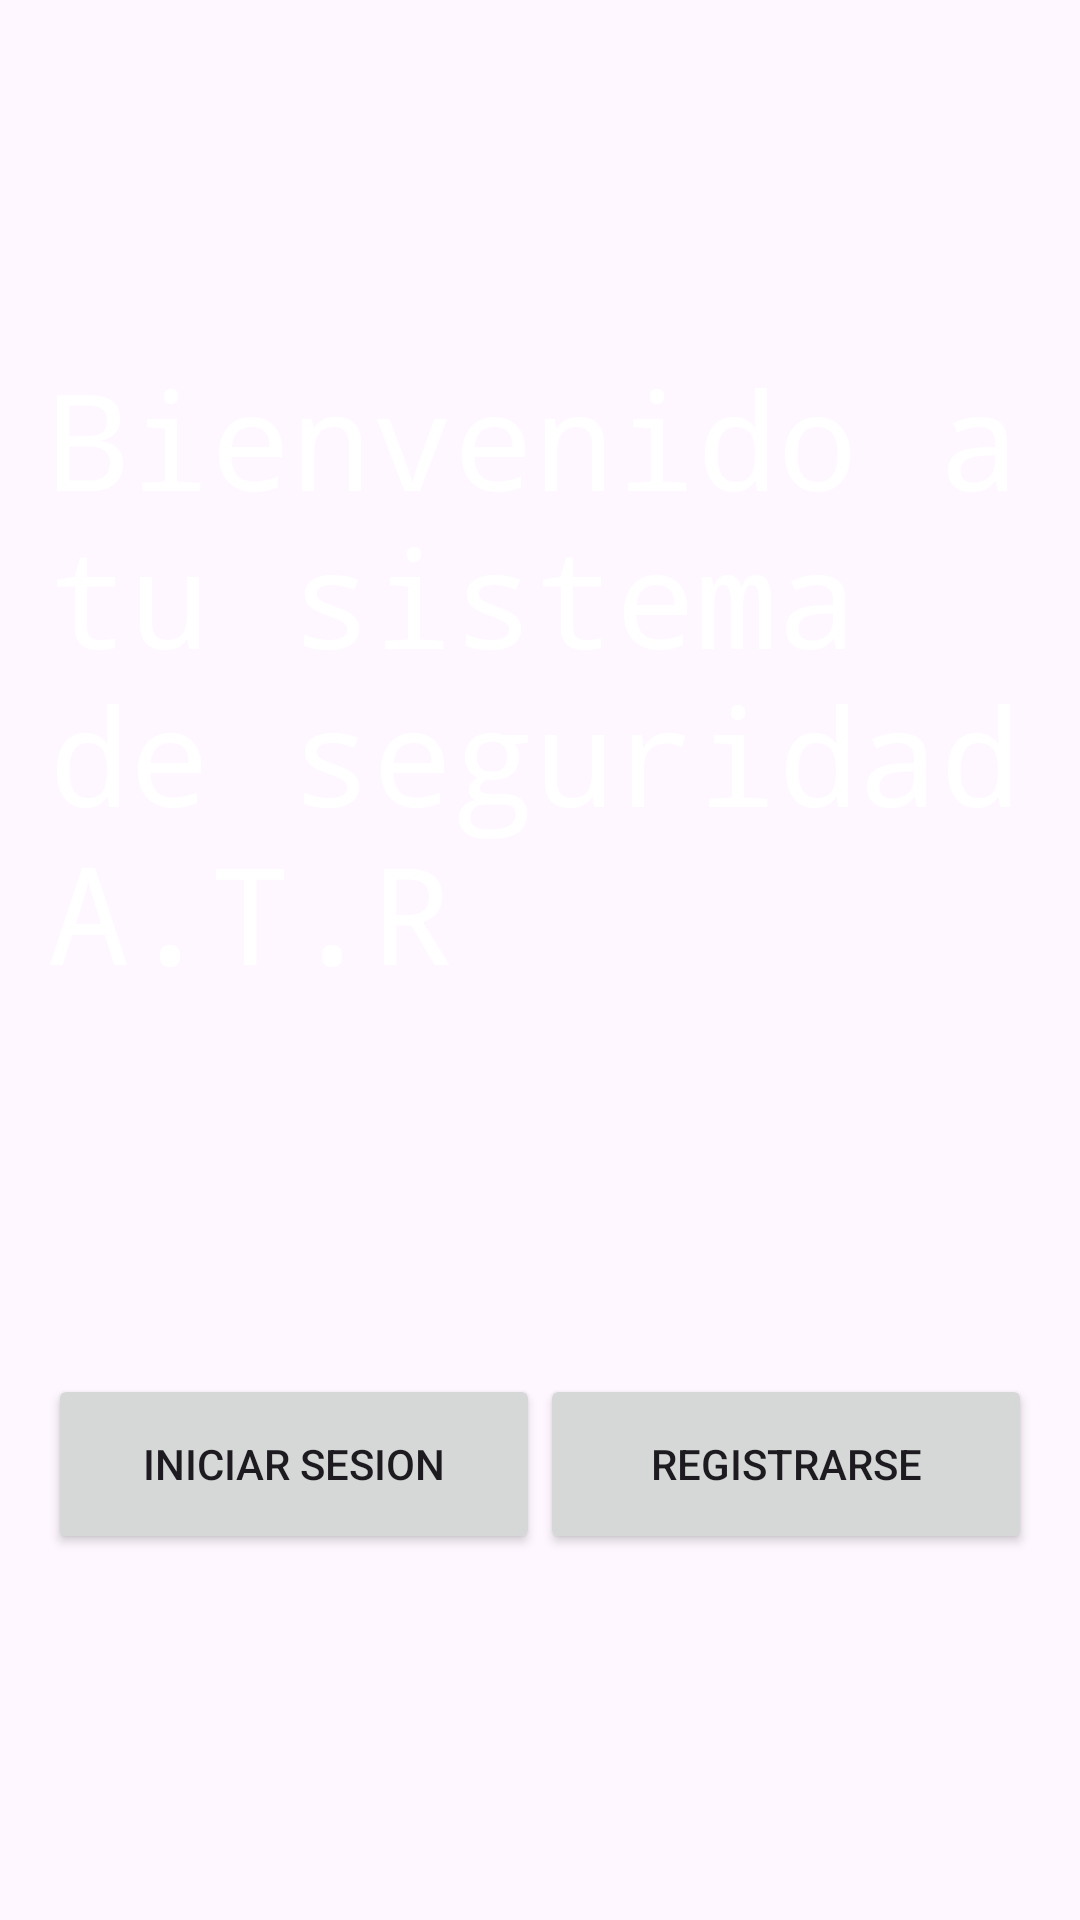

Produce the Android XML layout that renders to this screen, including the resource entries it uses.
<!-- AndroidManifest.xml: application theme Theme.MyApplicationDetectorDeMovimiento -->
<!-- res/layout/activity_main.xml -->
<?xml version="1.0" encoding="utf-8"?>
<LinearLayout
    xmlns:android="http://schemas.android.com/apk/res/android"
    xmlns:tools="http://schemas.android.com/tools"
    android:id="@+id/main"
    android:orientation="vertical"
    android:layout_width="match_parent"
    android:background="@drawable/fondo"
    android:layout_height="match_parent"
    android:padding="16dp">

    <TextView
        android:layout_width="wrap_content"
        android:layout_height="wrap_content"
        android:layout_gravity="center"
        android:fontFamily="monospace"
        android:paddingBottom="24dp"
        android:text="Bienvenido a tu sistema de seguridad A.T.R"
        android:textColor="@color/white"
        android:textSize="45sp"
        android:layout_marginTop="100dp"
        />
    <LinearLayout
        android:layout_marginTop="100dp"
        android:layout_width="match_parent"
        android:layout_height="wrap_content"
        android:orientation="horizontal"
        android:layout_marginBottom="24dp">

        <Button
            android:id="@+id/login_button"
            android:layout_width="0dp"
            android:layout_height="60dp"
            android:layout_weight="1"
            android:text="Iniciar sesion" />

        <Button
            android:id="@+id/Registrar_button"
            android:layout_width="0dp"
            android:layout_height="60dp"
            android:layout_weight="1"
            android:text="Registrarse"
            tools:ignore="ButtonStyle" />

    </LinearLayout>

</LinearLayout>
<!-- resources referenced by this layout -->
<resources>
  <color name="white">#FFFFFFFF</color>
  <style name="Theme.MyApplicationDetectorDeMovimiento" parent="Base.Theme.MyApplicationDetectorDeMovimiento" />
  <style name="Base.Theme.MyApplicationDetectorDeMovimiento" parent="Theme.Material3.DayNight.NoActionBar">
          
          
      </style>
</resources>
